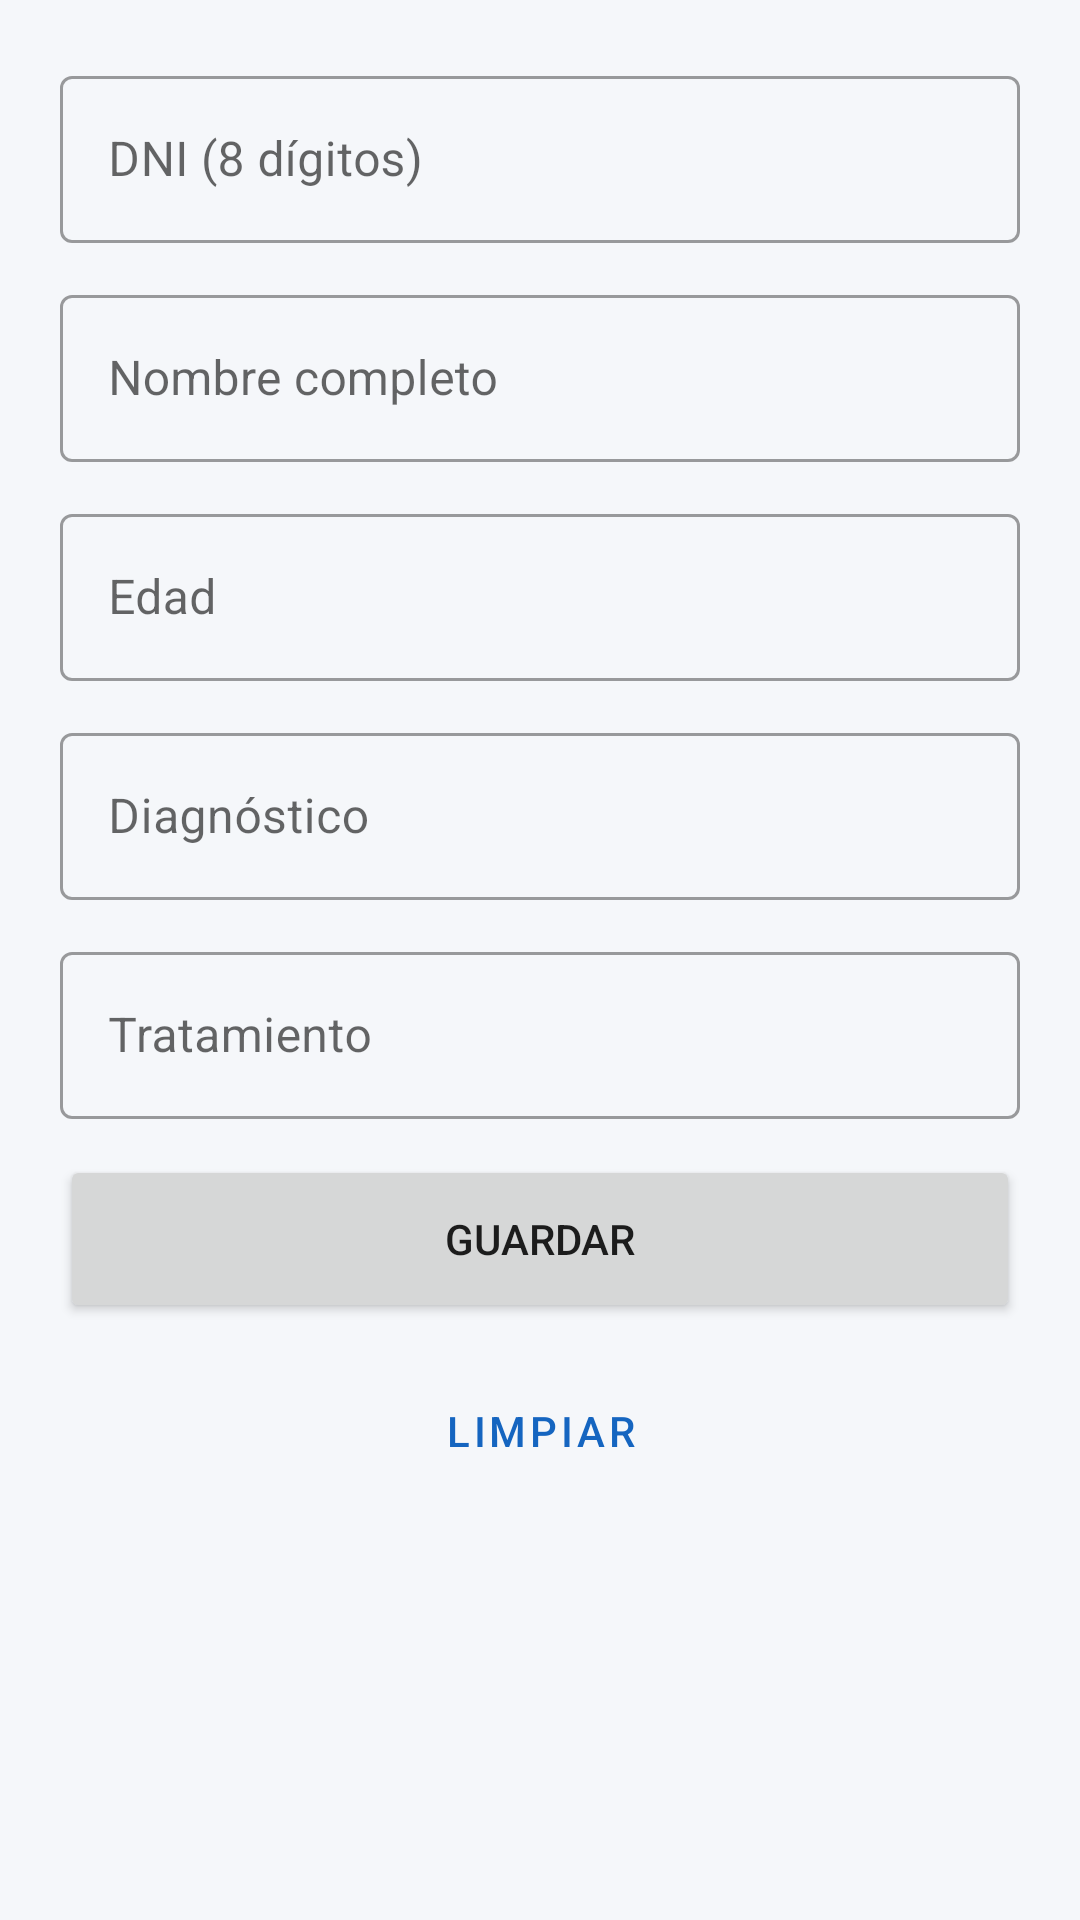

Produce the Android XML layout that renders to this screen, including the resource entries it uses.
<!-- AndroidManifest.xml: application theme Theme.Cardenas_pa2 -->
<!-- res/layout/activity_registrar.xml -->
<?xml version="1.0" encoding="utf-8"?>
<ScrollView xmlns:android="http://schemas.android.com/apk/res/android"
    android:layout_width="match_parent"
    android:layout_height="match_parent">

    <LinearLayout
        android:layout_width="match_parent"
        android:layout_height="wrap_content"
        android:orientation="vertical"
        android:padding="20dp">

        <com.google.android.material.textfield.TextInputLayout
            style="@style/Widget.MaterialComponents.TextInputLayout.OutlinedBox"
            android:layout_width="match_parent"
            android:layout_height="wrap_content"
            android:layout_marginBottom="12dp"
            android:hint="@string/hint_dni">

            <com.google.android.material.textfield.TextInputEditText
                android:id="@+id/etDni"
                android:layout_width="match_parent"
                android:layout_height="wrap_content"
                android:inputType="number" />
        </com.google.android.material.textfield.TextInputLayout>

        <com.google.android.material.textfield.TextInputLayout
            style="@style/Widget.MaterialComponents.TextInputLayout.OutlinedBox"
            android:layout_width="match_parent"
            android:layout_height="wrap_content"
            android:layout_marginBottom="12dp"
            android:hint="@string/hint_nombre">

            <com.google.android.material.textfield.TextInputEditText
                android:id="@+id/etNombre"
                android:layout_width="match_parent"
                android:layout_height="wrap_content"
                android:inputType="textPersonName|textCapWords" />
        </com.google.android.material.textfield.TextInputLayout>

        <com.google.android.material.textfield.TextInputLayout
            style="@style/Widget.MaterialComponents.TextInputLayout.OutlinedBox"
            android:layout_width="match_parent"
            android:layout_height="wrap_content"
            android:layout_marginBottom="12dp"
            android:hint="@string/hint_edad">

            <com.google.android.material.textfield.TextInputEditText
                android:id="@+id/etEdad"
                android:layout_width="match_parent"
                android:layout_height="wrap_content"
                android:inputType="number" />
        </com.google.android.material.textfield.TextInputLayout>

        <com.google.android.material.textfield.TextInputLayout
            style="@style/Widget.MaterialComponents.TextInputLayout.OutlinedBox"
            android:layout_width="match_parent"
            android:layout_height="wrap_content"
            android:layout_marginBottom="12dp"
            android:hint="@string/hint_diagnostico">

            <com.google.android.material.textfield.TextInputEditText
                android:id="@+id/etDiagnostico"
                android:layout_width="match_parent"
                android:layout_height="wrap_content"
                android:inputType="textCapSentences|textMultiLine" />
        </com.google.android.material.textfield.TextInputLayout>

        <com.google.android.material.textfield.TextInputLayout
            style="@style/Widget.MaterialComponents.TextInputLayout.OutlinedBox"
            android:layout_width="match_parent"
            android:layout_height="wrap_content"
            android:layout_marginBottom="12dp"
            android:hint="@string/hint_tratamiento">

            <com.google.android.material.textfield.TextInputEditText
                android:id="@+id/etTratamiento"
                android:layout_width="match_parent"
                android:layout_height="wrap_content"
                android:inputType="textCapSentences|textMultiLine" />
        </com.google.android.material.textfield.TextInputLayout>

        <Button
            android:id="@+id/btnGuardar"
            android:layout_width="match_parent"
            android:layout_height="56dp"
            android:text="@string/btn_guardar" />

        <Button
            android:id="@+id/btnLimpiar"
            style="@style/Widget.MaterialComponents.Button.OutlinedButton"
            android:layout_width="match_parent"
            android:layout_height="56dp"
            android:layout_marginTop="8dp"
            android:text="@string/btn_limpiar" />
    </LinearLayout>
</ScrollView>
<!-- resources referenced by this layout -->
<resources>
  <string name="btn_guardar">Guardar</string>
  <string name="btn_limpiar">Limpiar</string>
  <string name="hint_diagnostico">Diagnóstico</string>
  <string name="hint_dni">DNI (8 dígitos)</string>
  <string name="hint_edad">Edad</string>
  <string name="hint_nombre">Nombre completo</string>
  <string name="hint_tratamiento">Tratamiento</string>
  <style name="Theme.Cardenas_pa2" parent="Theme.MaterialComponents.Light.DarkActionBar">
          <item name="colorPrimary">@color/azul_principal</item>
          <item name="colorPrimaryVariant">@color/azul_oscuro</item>
          <item name="colorOnPrimary">@android:color/white</item>
          <item name="colorSecondary">@color/verde_acento</item>
          <item name="colorOnSecondary">@android:color/white</item>
          <item name="android:windowBackground">@color/gris_fondo</item>
      </style>
  <color name="azul_principal">#1565C0</color>
  <color name="azul_oscuro">#0D47A1</color>
  <color name="verde_acento">#00897B</color>
  <color name="gris_fondo">#F5F7FA</color>
</resources>
